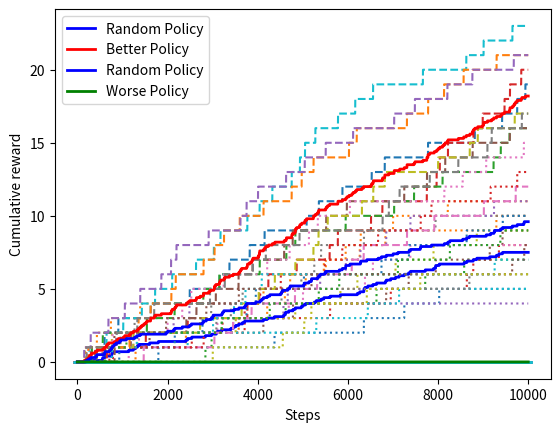

Write the Python code that produced this figure.
import numpy as np
import matplotlib.pyplot as plt
import random
from typing import Tuple, Callable
from enum import IntEnum


class Action(IntEnum):
    """Action"""

    LEFT = 0
    DOWN = 1
    RIGHT = 2
    UP = 3
    STAY = 4

def actions_to_dxdy(action: Action):
    """
    Helper function to map action to changes in x and y coordinates

    Args:
        action (Action): taken action

    Returns:
        dxdy (Tuple[int, int]): Change in x and y coordinates
    """
    mapping = {
        Action.LEFT: (-1, 0),
        Action.RIGHT: (1, 0),
        Action.DOWN: (0, -1),
        Action.UP: (0, 1),
        Action.STAY: (0, 0),
    }
    return mapping[action]


def reset():
    """Return agent to start state"""
    return (0, 0)


# Q1
def simulate(state: Tuple[int, int], action: Action):
    """Simulate function for Four Rooms environment

    Implements the transition function p(next_state, reward | state, action).
    The general structure of this function is:
        1. If goal was reached, reset agent to start state
        2. Calculate the action taken from selected action (stochastic transition)
        3. Calculate the next state from the action taken (accounting for boundaries/walls)
        4. Calculate the reward

    Args:
        state (Tuple[int, int]): current agent position (e.g. (1, 3))
        action (Action): selected action from current agent position (must be of type Action defined above)

    Returns:
        next_state (Tuple[int, int]): next agent position
        reward (float): reward for taking action in state
    """
    # Walls are listed for you
    # Coordinate system is (x, y) where x is the horizontal and y is the vertical direction
    walls = [
        (0, 5),
        (2, 5),
        (3, 5),
        (4, 5),
        (5, 0),
        (5, 2),
        (5, 3),
        (5, 4),
        (5, 5),
        (5, 6),
        (5, 7),
        (5, 9),
        (5, 10),
        (6, 4),
        (7, 4),
        (9, 4),
        (10, 4),
    ]

    # surrounding walls
    for i in range(11):
        a = [
            (-1, i),
            (i, -1),
            (11, i),
            (i, 11)
        ]
        walls += a

    # TODO check if goal was reached
    goal_state = (10, 10)
    reward = 0

    if state == goal_state:
        reward = 1
        state = reset()
        return state, reward

    # TODO modify action_taken so that 10% of the time, the action_taken is perpendicular to action (there are 2 perpendicular actions for each action)

    # 80%(80 zeros) + 10%(10 ones) + 10%(10 twos) = 100%(in a empty list)
    list1 = []
    for x in range(80):
        list1.append(0)
    for y in range(10):
        list1.append(1)
    for z in range(10):
        list1.append(2)

        a = random.choice(list1)    # probability

        b = action + 1
        if b >= 4:
            b = b - 4   # loop

        c = action + 3
        if c >= 4:
            c = c - 4   # loop

        if a == 1:
            action_taken = Action(b)
        elif a == 2:
            action_taken = Action(c)
        else:
            action_taken = action



    # TODO calculate the next state and reward given state and action_taken
    # You can use actions_to_dxdy() to calculate the next state
    # Check that the next state is within boundaries and is not a wall
    # One possible way to work with boundaries is to add a boundary wall around environment and
    # simply check whether the next state is a wall

    next_state = tuple(map(lambda i, j: i + j, actions_to_dxdy(action_taken), state))

    if (next_state in walls):
        next_state = state

    return next_state, reward


# Q2
def manual_policy(state: Tuple[int, int]):
    """A manual policy that queries user for action and returns that action

    Args:
        state (Tuple[int, int]): current agent position (e.g. (1, 3))

    Returns:
        action (Action)
    """
    # TODO

    print('Please choose a new direction starting from: ' + str(state) + '; (left:0,right:2,up:3,down:1)')

    direction = input()
    move = [0, 1, 2, 3]

    if (int(direction) in move):
        action = Action(int(direction))
    else:
        action = Action(4)  # stay
        print('Please choose number from 0-3')

    return action

# Q2
def agent(
    steps: int = 1000,
    trials: int = 1,
    policy=Callable[[Tuple[int, int]], Action],
):
    """
    An agent that provides actions to the environment (actions are determined by policy), and receives
    next_state and reward from the environment

    The general structure of this function is:
        1. Loop over the number of trials
        2. Loop over total number of steps
        3. While t < steps
            - Get action from policy
            - Take a step in the environment using simulate()
            - Keep track of the reward
        4. Compute cumulative reward of trial

    Args:
        steps (int): steps
        trials (int): trials
        policy: a function that represents the current policy. Agent follows policy for interacting with environment.
            (e.g. policy=manual_policy, policy=random_policy)

    """
    # TODO you can use the following structure and add to it as needed
    R = []      # total rewards for all trails
    for t in range(trials):
        state = reset()
        i = 0

        r1 = 0      # total rewards
        r2 = []     # total rewards per trails

        while i < steps:
            # TODO select action to take
            action = policy(state)
            # TODO take step in environment using simulate()
            state, reward = simulate(state, action)
            # TODO record the reward
            r1 += reward
            r2.append(r1)
            i += 1

        R.append(r2)

    return R


# Q3
def random_policy(state: Tuple[int, int]):
    """A random policy that returns an action uniformly at random

    Args:
        state (Tuple[int, int]): current agent position (e.g. (1, 3))

    Returns:
        action (Action)
    """
    # TODO
    R = [0, 1, 2, 3]    # Random choice
    from random import choice
    action = Action(choice(R))

    return action

# Q4
def worse_policy(state: Tuple[int, int]):
    """A policy that is worse than the random_policy

    Args:
        state (Tuple[int, int]): current agent position (e.g. (1, 3))

    Returns:
        action (Action)
    """
    # TODO
    R = [0, 1, 2]    # Random choice except up(3) so it will never go up
    from random import choice
    action = Action(choice(R))

    return action


# Q4
def better_policy(state: Tuple[int, int]):
    """A policy that is better than the random_policy

    Args:
        state (Tuple[int, int]): current agent position (e.g. (1, 3))

    Returns:
        action (Action)
    """
    # TODO
    R = [0, 1, 2, 3]

    for j in range (8):
        v = [(1, j), (8, j)]  # vertical
        h = [(j, 1), (j, 8)]  # horizontal

    for k in range(5, 11):
        rectangle = [(6, k), (7, k), (8, k), (9, k), (10, k)]   # rectangle at the top right of the map

    for p in range(2, 5):
        square = [(2, p), (3, p), (4, p)]  # square in the middle of the map

    if (state in v):
        action = Action (3)

    elif (state in h):
        action = Action (2)

    elif (state in rectangle):
        action = Action(random.choice([2, 3]))

    elif (state in square):
        action = Action(random.choice([0, 1]))

    else:
        action = Action(random.choice(R))

    return action



def main():
    # TODO run code for Q2~Q4 and plot results
    # You may be able to reuse the agent() function for each question

    # Q3 PLOT
    R_r1 = agent(10000, 10, random_policy)  # Rewards collected using random policy

    for n in range(10):
        plt.plot(R_r1[n], ':')     # random policy

        # Average rewards
    plt.plot(np.average(np.array(R_r1), 0), color='blue', label='Random Policy', linewidth=2)
    plt.xlabel('Steps')
    plt.ylabel('Cumulative Reward')
    plt.legend()
    plt.show()

    # Q4 PLOT
    R_b = agent(10000, 10, better_policy)   # Rewards collected using better policy
    R_r = agent(10000, 10, random_policy)
    R_w = agent(10000, 10, worse_policy)

    for m in range(10):
        plt.plot(R_b[m], '--')    # better policy
        plt.plot(R_r[m], ':')     # random policy
        plt.plot(R_w[m], '_')     # worse policy

    # Average rewards
    plt.plot(np.average(np.array(R_b), 0), color='red', label='Better Policy', linewidth=2)
    plt.plot(np.average(np.array(R_r), 0), color='blue', label='Random Policy', linewidth=2)
    plt.plot(np.average(np.array(R_w), 0), color='green', label='Worse Policy', linewidth=2)

    plt.xlabel('Steps')
    plt.ylabel('Cumulative reward')
    plt.legend()
    plt.show()

if __name__ == "__main__":
    main()
